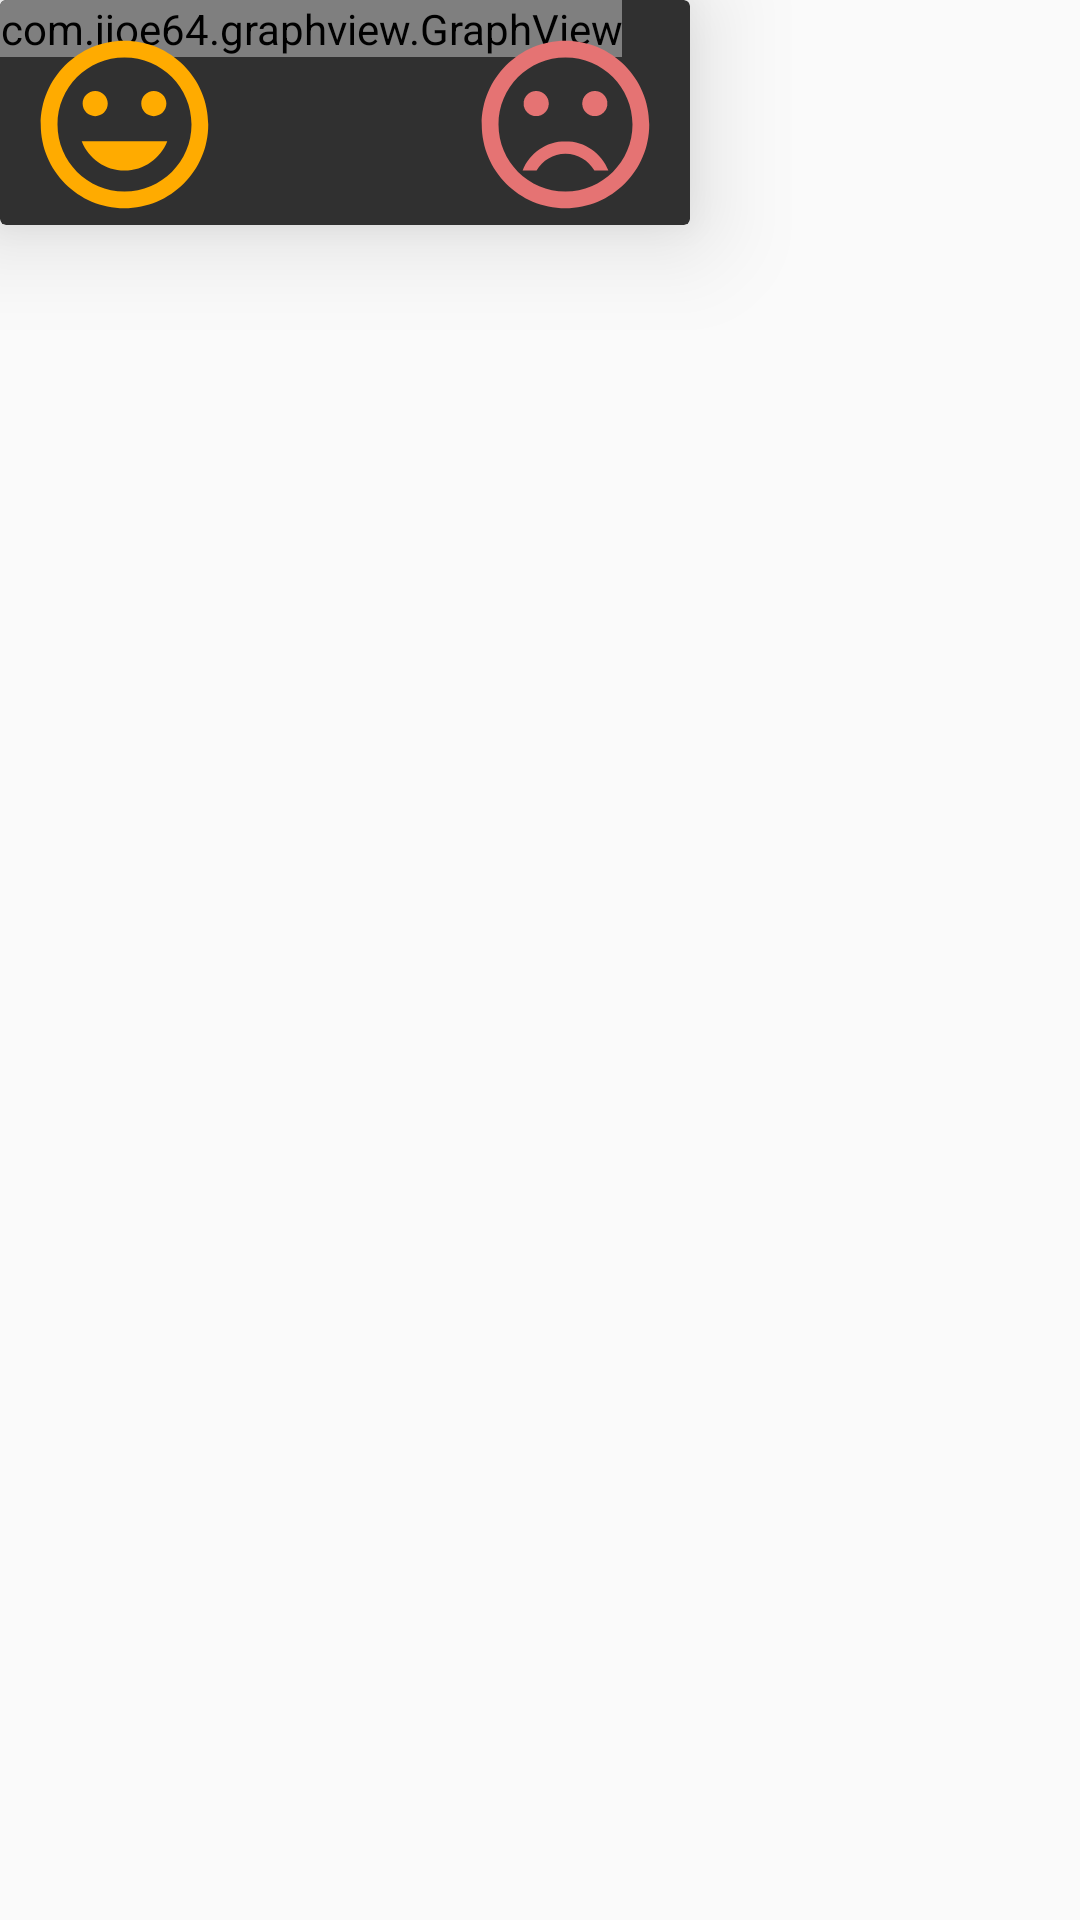

Layout XML and referenced resources for this Android screen:
<!-- AndroidManifest.xml: application theme AppTheme -->
<!-- res/layout/fragment_graph.xml -->
<FrameLayout xmlns:android="http://schemas.android.com/apk/res/android"
    xmlns:tools="http://schemas.android.com/tools"
    android:layout_width="wrap_content"
    android:layout_height="wrap_content"
    xmlns:app="http://schemas.android.com/apk/res-auto"
    tools:context="com.gmail.sstr224a.transience.GraphFragment">

    <android.support.v7.widget.CardView
        android:layout_width="wrap_content"
        android:layout_height="wrap_content"
        app:cardBackgroundColor="@color/darker_grey"
        app:cardElevation="20dp">


    <com.jjoe64.graphview.GraphView
        android:id="@+id/graphview"
        android:layout_width="wrap_content"
        android:layout_height="wrap_content"
        />

    <LinearLayout
        android:id="@+id/linearLayout4"
        android:layout_width="wrap_content"
        android:layout_height="wrap_content"
        android:layout_gravity="center|bottom"
        android:layout_marginEnd="8dp"
        android:layout_marginStart="8dp"
        android:layout_marginTop="8dp"
        android:orientation="horizontal">


        <ImageButton
            android:id="@+id/button"
            android:layout_width="wrap_content"
            android:layout_height="wrap_content"
            android:layout_marginEnd="40dp"
            android:background="@android:color/transparent"
            android:src="@drawable/ic_mood_black_24dp" />

        <ImageButton
            android:id="@+id/negative"
            android:layout_width="wrap_content"
            android:layout_height="wrap_content"
            android:layout_marginStart="40dp"
            android:background="@android:color/transparent"
            android:src="@drawable/ic_sentiment_dissatisfied_black_24dp" />

    </LinearLayout>

    </android.support.v7.widget.CardView>


</FrameLayout>
<!-- resources referenced by this layout -->
<resources>
  <color name="darker_grey">#303030</color>
  <!-- drawable ic_mood_black_24dp (drawable) -->
  <vector xmlns:android="http://schemas.android.com/apk/res/android"
          android:width="67dp"
          android:height="67dp"
          android:viewportWidth="24.0"
          android:viewportHeight="24.0">
      <path
          android:fillColor="#FFAB00"
          android:pathData="M11.99,2C6.47,2 2,6.48 2,12s4.47,10 9.99,10C17.52,22 22,17.52 22,12S17.52,2 11.99,2zM12,20c-4.42,0 -8,-3.58 -8,-8s3.58,-8 8,-8 8,3.58 8,8 -3.58,8 -8,8zM15.5,11c0.83,0 1.5,-0.67 1.5,-1.5S16.33,8 15.5,8 14,8.67 14,9.5s0.67,1.5 1.5,1.5zM8.5,11c0.83,0 1.5,-0.67 1.5,-1.5S9.33,8 8.5,8 7,8.67 7,9.5 7.67,11 8.5,11zM12,17.5c2.33,0 4.31,-1.46 5.11,-3.5L6.89,14c0.8,2.04 2.78,3.5 5.11,3.5z"/>
  </vector>
  <!-- drawable ic_sentiment_dissatisfied_black_24dp (drawable) -->
  <vector xmlns:android="http://schemas.android.com/apk/res/android"
          android:width="67dp"
          android:height="67dp"
          android:viewportWidth="24.0"
          android:viewportHeight="24.0">
      <path
          android:fillColor="#E57373"
          android:pathData="M15.5,9.5m-1.5,0a1.5,1.5 0,1 1,3 0a1.5,1.5 0,1 1,-3 0"/>
      <path
          android:fillColor="#E57373"
          android:pathData="M8.5,9.5m-1.5,0a1.5,1.5 0,1 1,3 0a1.5,1.5 0,1 1,-3 0"/>
      <path
          android:fillColor="#E57373"
          android:pathData="M11.99,2C6.47,2 2,6.48 2,12s4.47,10 9.99,10C17.52,22 22,17.52 22,12S17.52,2 11.99,2zM12,20c-4.42,0 -8,-3.58 -8,-8s3.58,-8 8,-8 8,3.58 8,8 -3.58,8 -8,8zM12,14c-2.33,0 -4.32,1.45 -5.12,3.5h1.67c0.69,-1.19 1.97,-2 3.45,-2s2.75,0.81 3.45,2h1.67c-0.8,-2.05 -2.79,-3.5 -5.12,-3.5z"/>
  </vector>
  <style name="AppTheme" parent="Theme.AppCompat.Light.NoActionBar">
          
          <item name="colorPrimary">@color/black</item>
          <item name="colorPrimaryDark">@color/black</item>
          <item name="colorAccent">@color/colorAccent</item>
  
  
      </style>
  <color name="black">#212121</color>
  <color name="colorAccent">#FF4081</color>
</resources>
